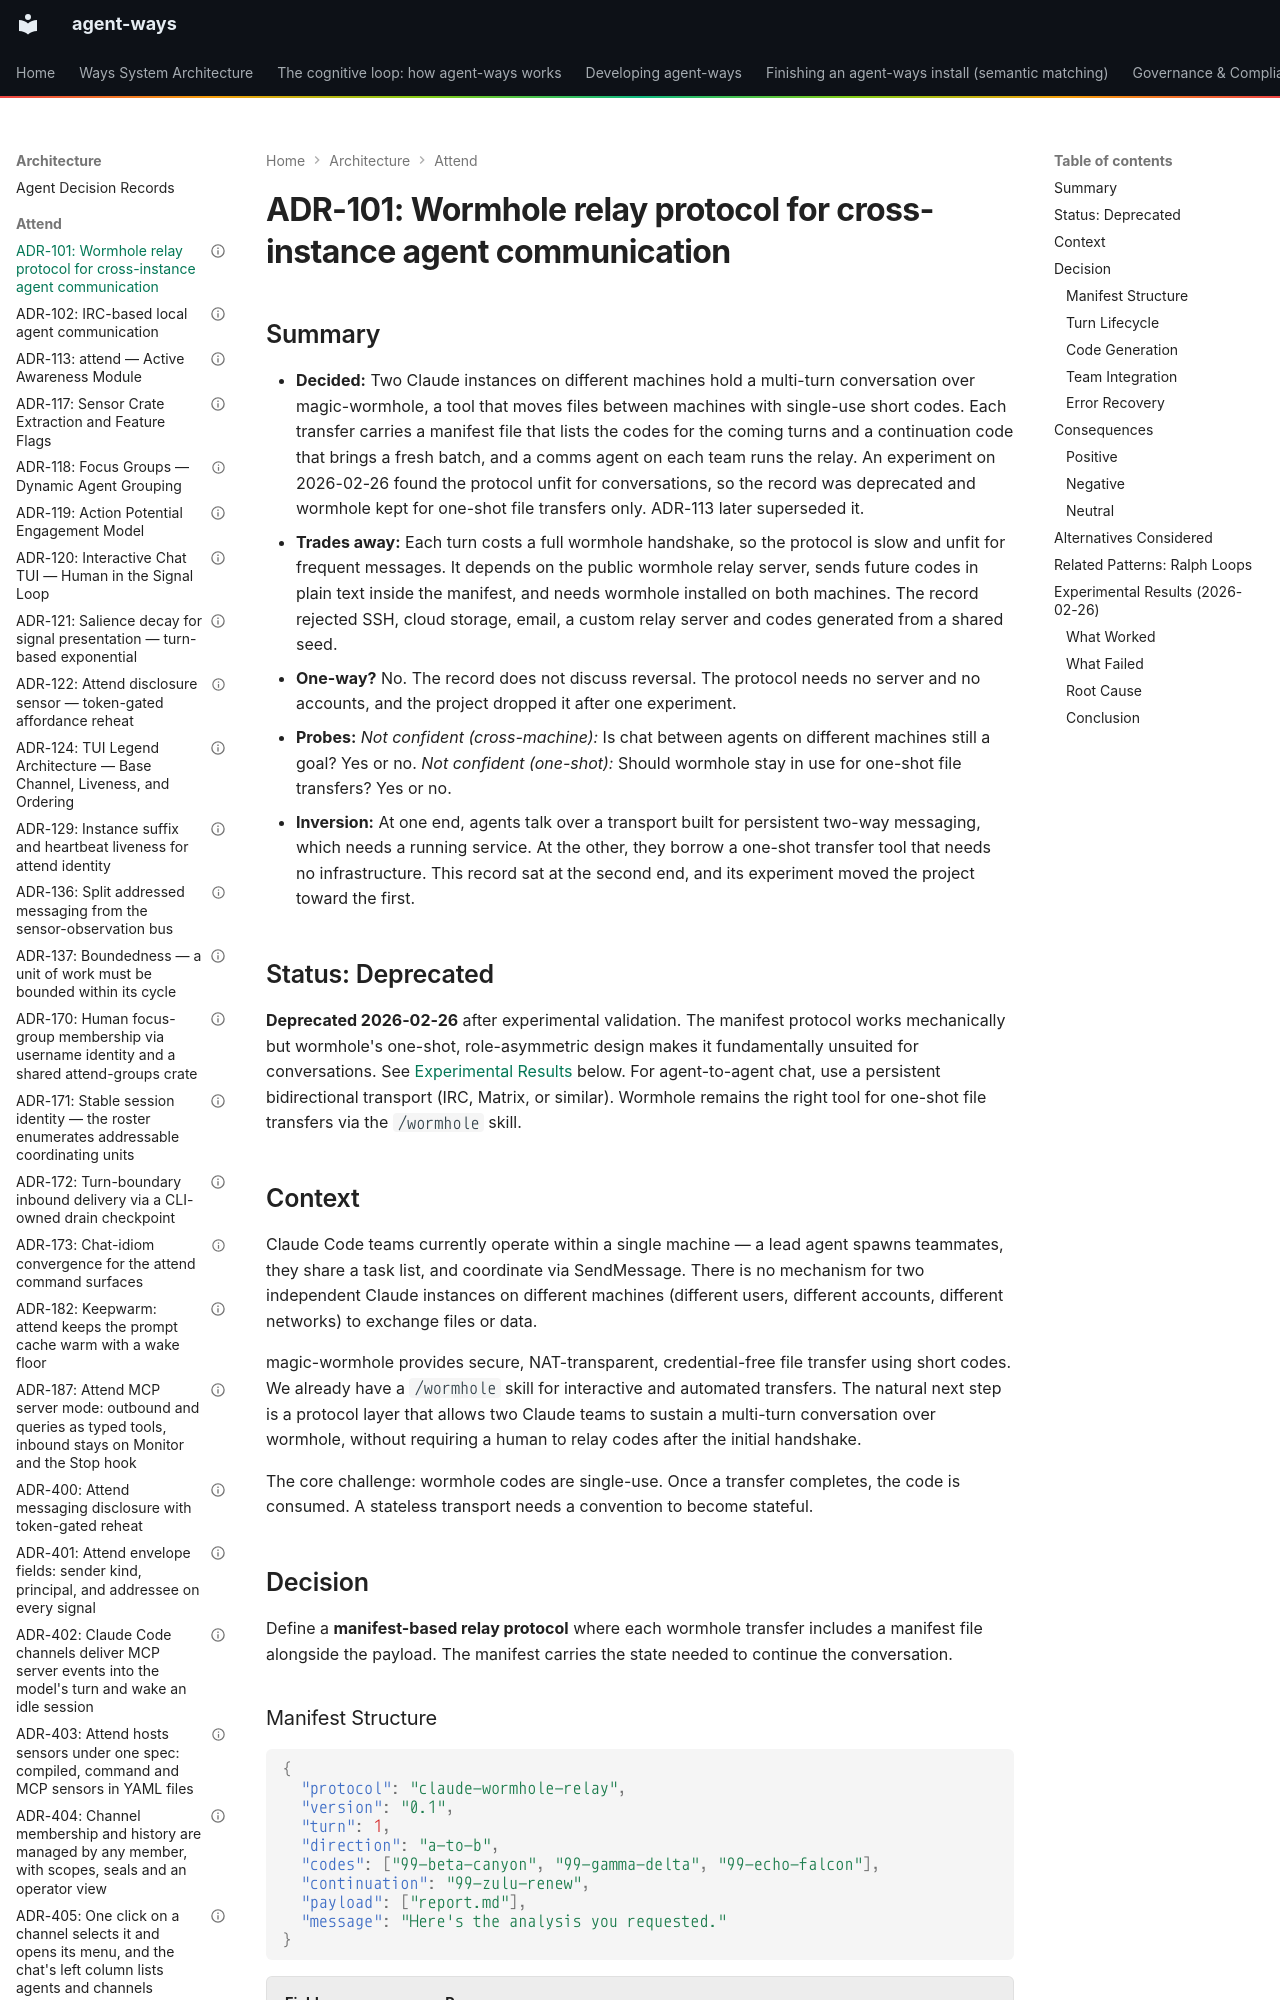

repository: aaronsb/agent-ways · page: architecture/attend/ADR-101-wormhole-relay-protocol-for-cross-instance-agent-communication/index.html · generator: mkdocs

---
contract: adr/v1
kind: decision
verb: add
capability: attend
superseded_by:
  - ADR-113
basis:
  - standard: 'magic-wormhole: NAT-transparent, credential-free file transfer with single-use codes'
agent:
  name: Claude
  model: unrecorded
status: superseded
date: 2026-02-21
deciders:
  - aaronsb
  - claude
related: []
imported:
  from: docs/architecture/system/ADR-101-wormhole-relay-protocol-for-cross-instance-agent-communication.md
  format: v0
  status: Deprecated
---

# ADR-101: Wormhole relay protocol for cross-instance agent communication
